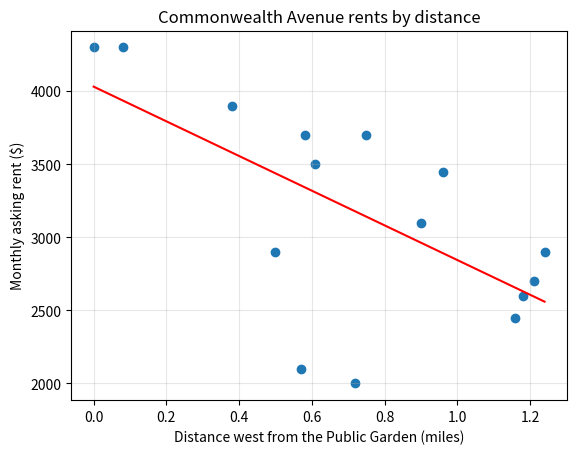

Reproduce this figure in Python.
import numpy as np
import matplotlib.pyplot as plt
from scipy import stats

# Approximate miles west from the Public Garden, then monthly rent in dollars.
# Replace approximate distances with your Google Maps measurements.
distance = np.array([
    0.00, 0.08, 0.38, 0.50, 0.57,
    0.58, 0.61, 0.72, 0.75, 0.90,
    0.96, 1.16, 1.18, 1.21, 1.24
])

rent = np.array([
    4300, 4300, 3900, 2900, 2100,
    3700, 3500, 2000, 3700, 3100,
    3450, 2450, 2600, 2700, 2900
])

# Scatterplot and fitted linear trend
slope, intercept, r, p_ols, se = stats.linregress(distance, rent)
x_line = np.linspace(distance.min(), distance.max(), 100)

plt.scatter(distance, rent)
plt.plot(x_line, intercept + slope * x_line, color="red")
plt.xlabel("Distance west from the Public Garden (miles)")
plt.ylabel("Monthly asking rent ($)")
plt.title("Commonwealth Avenue rents by distance")
plt.grid(alpha=0.3)
plt.show()

# OLS test: is the linear rent trend different from zero?
df = len(rent) - 2
critical_t = stats.t.ppf(0.975, df)
ci_low = slope - critical_t * se
ci_high = slope + critical_t * se

print(f"OLS slope: ${slope:,.0f} per mile")
print(f"OLS p-value: {p_ols:.3f}")
print(f"95% CI for slope: ${ci_low:,.0f} to ${ci_high:,.0f} per mile")

# Spearman test: is there a monotonic association?
rho, p_spearman = stats.spearmanr(distance, rent)
print(f"Spearman correlation: {rho:.3f}")
print(f"Spearman p-value: {p_spearman:.3f}")
